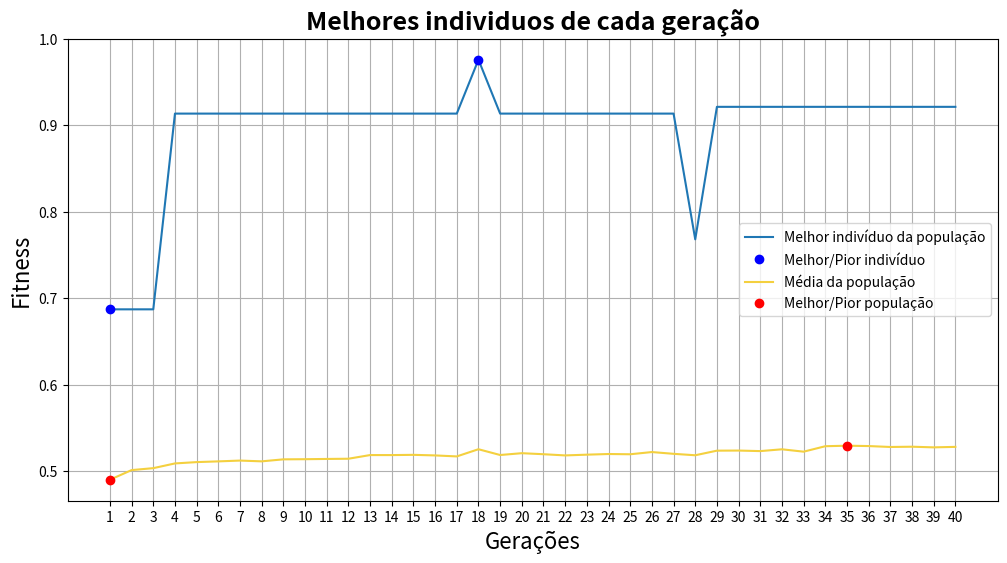

Write Python code to recreate this figure.
# Inicio do algoritmo genético

# ideia de implementação
# O GA3.3 Interpolação de peso de Operador:
# -> Os pesos iniciais do crossover e mutação são 0,7 e 0,3 respectivamente 
# E esses valores são alterados a cada geração
# No fim os pesos devem ser 0,5 e 0,5 para cada operador


### bibliotecas ###
import numpy as np
import math
import random
import matplotlib.pyplot as plt


### Variáveis globais estáticas ###
cromossomos = 44            # tamanho dos cromossomos de cada indivíduo
populacao = 100             # Total de indívidios de uma geração
geracoes = 40               # Total de gerações
taxa_mut = 0.04             # Taxa que uma mutação acontece em algum gene (bit)
taxa_cro = 0.80             # Taxa que o crossover acontece na reprodução
constante_normalizacao = 0.0000476837278899989
# constante_normalizacao = (200 / (math.pow(2,22) - 1))
n_ultimos =  4              # N indivíduos que serão substituidos em cada geração
seleciona_mut = 0.3         # Chace de operação mutação ser selecionada
seleciona_cro = 0.7         # Chance do crossover ser selecionado

# Variável utilizada para gerenciar o quanto cada operação vai ter que mudar a cada geração
interpolacao_peso = 0.2 / geracoes
print(interpolacao_peso)


### Funções ###
# Recebo um valor (min=0, max=roleta), e retorno qual o pai (e seu id) referente à essa número
def escolheFilho(pai, populacao, fitness, geracao_atual):
  aux_roleta = 0.0
  for index in range(populacao):
    aux_roleta += float(fitness[index])
    if(pai <= aux_roleta):
      pai = geracao_atual[index]
      break
  return pai, index

# Verifica para cada bit, se vai ou não aconecer uma mutação
def mutacaoGene(pai, qualPai, taxa_mut, cromossomos):
  for index in range(cromossomos):
    mutacao = np.random.randint(1000)
    if(mutacao <= (taxa_mut*1000)):
      if str(pai[index]) == '0': pai[index] = 1
      else: pai[index] = 0
      arquivoTxt.write('Aconteceu mutação em pai(' + repr(qualPai) + ') : '+ repr(index+1) + '\n')
  return pai

# Recebe os fitness da gerações e retorna o pior e o melhor elemento
def encontrarMelhorEPior(geracoes, melhor_filho):
  melhor_geracao, pior_geracao = melhor_filho[0], melhor_filho[0]
  melhor, pior = 0, 0

  for index in range(geracoes):
    if melhor_geracao < melhor_filho[index]: 
      melhor_geracao = melhor_filho[index]
      melhor = index
    if pior_geracao > melhor_filho[index]:
      pior_geracao = melhor_filho[index]
      pior = index

  return melhor, pior

# Recebe uma geração e retorna o fitness de cada individuo
def funcaoAptidao(populacao, cromossomos, geracao_atual):
  roleta = 0
  fitness = []
  filho = 0

  for filho in range(populacao):
    x, y = 0.0, 0.0
    aux_x, aux_y = '', ''
    aux_idx = 0
    for i in (geracao_atual[filho]):
      if(aux_idx < int(cromossomos/2)): aux_x += str(i)
      else: aux_y += str(i)
      aux_idx += 1

    x = (int(aux_x, 2) * constante_normalizacao) - 100.0
    y = (int(aux_y, 2) * constante_normalizacao) - 100.0

    eq_aux, eq_aux2 = 0.0, 0.0
    eq_aux = math.pow((math.pow(x,2) + math.pow(y,2)), 0.5)
    eq_aux = math.pow(math.sin(eq_aux),2) - 0.5
    eq_aux2 = math.pow(1.0 + (0.001 * (math.pow(x,2) + math.pow(y,2))),2)
    fitness.append((0.5 - (eq_aux/eq_aux2)))
    roleta += (0.5 - (eq_aux/eq_aux2))
  
  return fitness, roleta

# Recebe uma opulação e ordena de acordo com o novo fitness ordenado
def ordenarPopulacao(geracao_atual, fitness_aux, fitness):
  aux_geracao_atual = []
  for index_externo in range(len(fitness)):
    ja_foi = 0
    for index_interno in range(len(fitness)):
      if(fitness_aux[index_externo] == fitness[index_interno] and ja_foi == 0):
        aux_geracao_atual.append(geracao_atual[index_interno])
        ja_foi = 1      # Garantir que não repito valor indesejado no aux_geracao_atual
  
  return aux_geracao_atual, fitness_aux


### def main(args): ###
print("Algoritmo genético 3-3")
arquivoTxt = open('resposta.txt', 'w', encoding='utf-8')
arquivoTxt.write('Algoritmo genético 3-3 \n')
arquivoTxt.write('Inicio do algoritmo \n\n')

## Passo 1: Gerando primeira geração
geracao_atual = []
nova_geracao = []
melhor_filho = []
media = []

for filho in range(populacao):
  geracao_atual.append(np.random.randint(2, size=cromossomos))

arquivoTxt.write('População inicial:\n')
index = 0
for x in geracao_atual:
  # repr() transforma variável em string
  index += 1
  arquivoTxt.write('filho '+ repr(index) + ': ' + repr(x) + '\n')
arquivoTxt.write('\n')

# Montando as gerações
for i1 in range(geracoes):
  nova_geracao = []
  arquivoTxt.write('\n\n\n#################### ' + repr(i1+1) + 'º Geração ####################\n')

  ## Passo 2: Verifico a aptidão de cada indivíduo
  fitness, roleta = funcaoAptidao(populacao, cromossomos, geracao_atual)

  # E com isso, ordenar a geração atual e seu fitness
  fitness_aux = sorted(fitness, reverse=True)
  geracao_atual, fitness = ordenarPopulacao(geracao_atual, fitness_aux, fitness)

  # Aplicando normalização de 100 a 1, de 1 em 1
  roleta_nor = 0
  fitness_nor = [(100-x) for x in range(populacao)]               # Fitness normalizado
  for x in range(len(fitness_nor)): roleta_nor += fitness_nor[x]  # Roleta normalizada

  # Imprimindo alguns resultados no arquivoTxt
  media.append(roleta / populacao)
  arquivoTxt.write('Fitness de cada filho: ' + repr(fitness) + '\n')
  melhor_filho.append(fitness[0])
  arquivoTxt.write('Média da população:' + str(media[i1]) + '\n')
  arquivoTxt.write('Melhor filho da população:' + str(melhor_filho[i1]) + '\n\n\n')

  # Reprodução dos indivíduos ()
  arquivoTxt.write('Roleta: ' + repr(roleta_nor) + '\n')
  arquivoTxt.write('Inicio da reprodução: \n')
  # Percorrendo uma geração n_ultimos/2 vezes
  for i2 in range(int(n_ultimos/2)):
    arquivoTxt.write('\n' + repr(i2+1) + 'º pais a serem escolhidos: \n')
    duplicata = 1

    ## Passo 3: Gerando filho a partir dos pais
    while duplicata:
      duplicata = 0

      # Selecionando qual dos dois operadores vai ser utilizado
      op_selecionado = random.uniform(0.0, 1.0)
      if(op_selecionado <= (seleciona_cro)):
        pai_x, pai_x_id = escolheFilho(np.random.randint(roleta_nor), populacao, fitness_nor, geracao_atual)
        pai_y, pai_y_id = escolheFilho(np.random.randint(roleta_nor), populacao, fitness_nor, geracao_atual)
        arquivoTxt.write('PaiX ('+ repr(pai_x_id+1) +') escolhido: ' + repr(pai_x) + '\n')
        arquivoTxt.write('PaiY ('+ repr(pai_y_id+1) +') escolhido: ' + repr(pai_y) + '\n')

        ## Passo 4: Aplicando o crossover
        template = np.random.randint(2, size=cromossomos)
        crossover = np.random.randint(100)
        if(crossover <= (taxa_cro*100)):
          aux_pai_x, aux_pai_y = [], []
          index = 0
          for x in template:
            if str(x) == '0': 
              aux_pai_x.append(pai_x[index])
              aux_pai_y.append(pai_y[index])
            else:
              aux_pai_x.append(pai_y[index])
              aux_pai_y.append(pai_x[index])
            index += 1
          
          pai_x = np.concatenate(aux_pai_x, axis=None)
          pai_y = np.concatenate(aux_pai_y, axis=None)

          arquivoTxt.write('Houve crossover (utilizando template ' + str(template) + ')\n')
        else:
          arquivoTxt.write('Não houve crossover\n')

      else:
        pai_x, pai_x_id = escolheFilho(np.random.randint(roleta_nor), populacao, fitness_nor, geracao_atual)
        arquivoTxt.write('PaiX ('+ repr(pai_x_id+1) +') escolhido: ' + repr(pai_x) + '\n')

        ## Passo 5: Aplicando a mutação
        pai_x = mutacaoGene(pai_x, 'X', taxa_mut, cromossomos)

      # Evitando duplicatas
      for x in geracao_atual:
        if(pai_x == x).all(): duplicata = 1
        if(op_selecionado <= (seleciona_cro)):
          if(pai_y == x).all(): duplicata = 1

    # Salvando filho na nova geração
    nova_geracao.append(pai_x)
    arquivoTxt.write('\n')
    arquivoTxt.write('Filho 1 final: '+ repr(pai_x) + '\n')
    if(crossover <= (taxa_cro*100) and len(nova_geracao) < n_ultimos):
      nova_geracao.append(pai_y)
      arquivoTxt.write('Filho 2 final: '+ repr(pai_y) + '\n')
  
  # Substituindo os n piores indivíduos
  index = 0
  for x in range(n_ultimos): geracao_atual.pop()
  for x in range(n_ultimos): 
    geracao_atual.append(nova_geracao[index])
    index += 1
  
  # Interpolação dos pesos dos operadores
  seleciona_cro -= interpolacao_peso
  seleciona_mut += interpolacao_peso

# Imprimindo resultados finais no arquivoTxt
arquivoTxt.write('\n\n\nMelhores individuos de cada geração:' + str(melhor_filho) + '\n')
arquivoTxt.write('Média dos individuos de cada geração:' + str(media) + '\n\n')
# Verificando qual é o melhor filho da última geração
escolhido = escolheFilho(fitness[0], populacao, fitness, geracao_atual)
arquivoTxt.write('Individuo mais qualificado (última geração): '+ repr(escolhido) + '\n')

# Verificando qual é o melhor e o pior fitness de todas as gerações
melhor, pior = 0, 0
melhor, pior = encontrarMelhorEPior(geracoes, melhor_filho)

# Verificando qual a melhor e a pior média de todas as gerações
melhor_media, pior_media = 0, 0
melhor_media, pior_media = encontrarMelhorEPior(geracoes, media)

arquivoTxt.write('Melhor geração: '+ repr(melhor + 1) + '\n')
arquivoTxt.write('Pior geração: '+ repr(pior + 1) + '\n')
arquivoTxt.write('Melhor média: '+ repr(melhor_media + 1) + '\n')
arquivoTxt.write('Pior média: '+ repr(pior_media + 1) + '\n')
arquivoTxt.close


# Mostrando resultado em grafico
qtdGeracoes = []
for index in range(geracoes):
  qtdGeracoes.append(str(index+1))

plt.figure(figsize=(12,6))
# - 1º Melhor indivíduo de cada geração
# Plotar todas as gerações, seu melhor e pior indivídio
plt.plot(qtdGeracoes, melhor_filho, label='Melhor indivíduo da população')         
plt.plot(qtdGeracoes[melhor], melhor_filho[melhor], 'bo', label='Melhor/Pior indivíduo')
plt.plot(qtdGeracoes[pior], melhor_filho[pior], 'bo')

# - 2º Média de todos os indivíduos de cada geração
# Plotar média de todas as gerações, melhor e pior geração
plt.plot(qtdGeracoes, media, color='#f4d03f', label='Média da população')                 
plt.plot(qtdGeracoes[melhor_media], media[melhor_media], 'ro', label='Melhor/Pior população')
plt.plot(qtdGeracoes[pior_media], media[pior_media], 'ro')

plt.ylabel("Fitness", size = 16)
plt.xlabel("Gerações", size = 16)
plt.title("Melhores individuos de cada geração", fontdict={'weight': 'bold','size': 18})
plt.legend()
plt.grid(True)
plt.savefig('ga_3_3.png')
